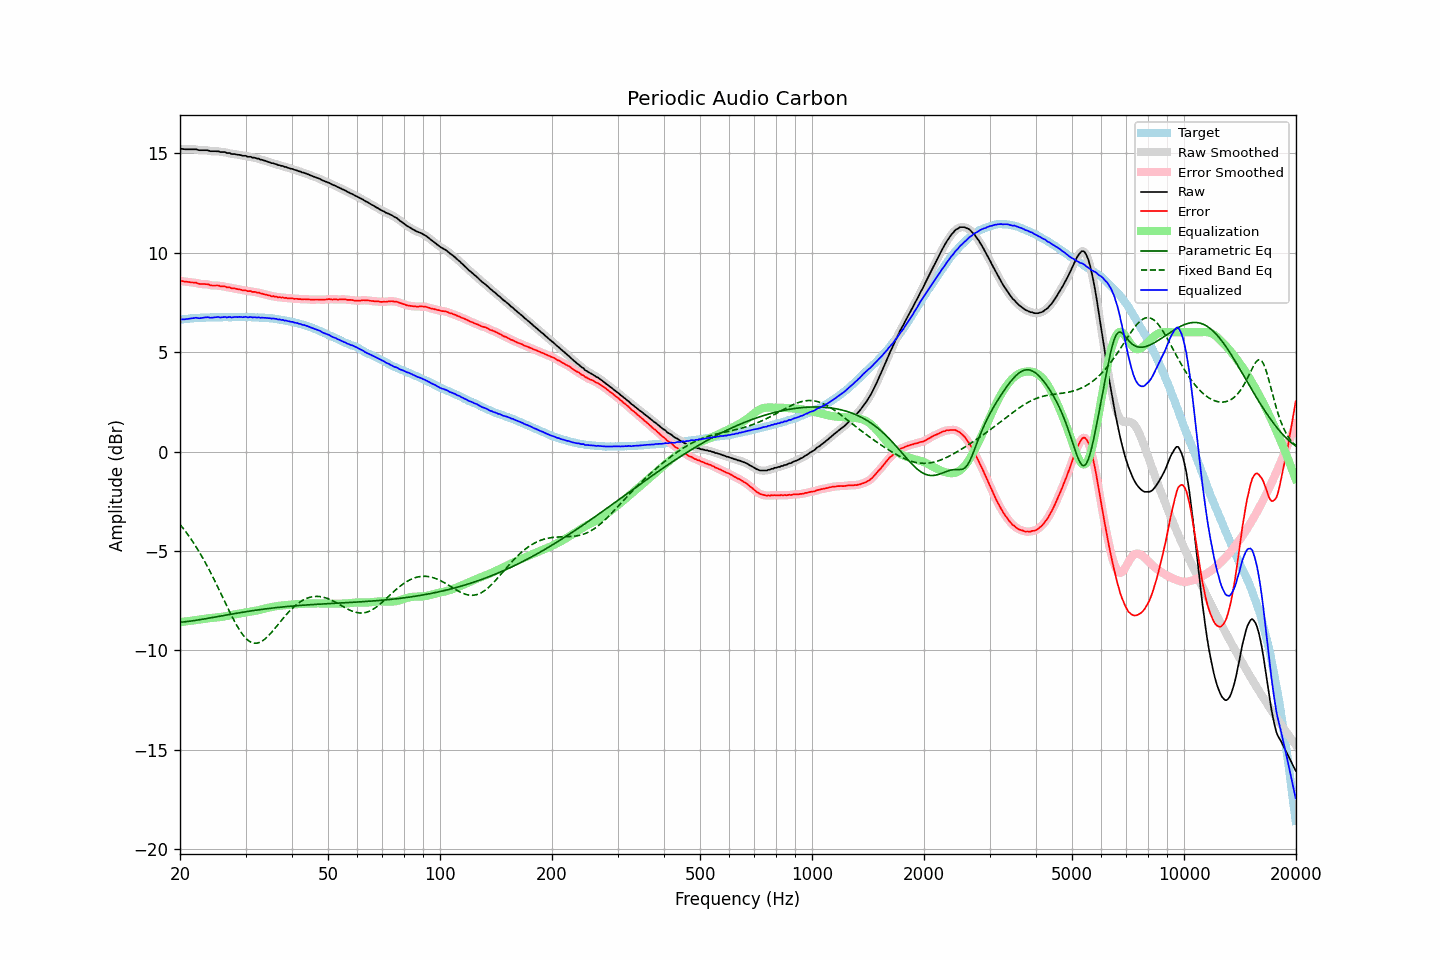

Data behind this chart, as committed beside it:
frequency, raw, error, smoothed, error_smoothed, equalization, parametric_eq, fixed_band_eq, equalized_raw, equalized_smoothed, target
20.00, 15.23, 8.59, 15.24, 8.60, -8.59, -8.60, -3.67, 6.64, 6.65, 6.64
20.20, 15.23, 8.58, 15.23, 8.58, -8.58, -8.59, -3.77, 6.65, 6.65, 6.65
20.40, 15.22, 8.56, 15.22, 8.57, -8.57, -8.58, -3.87, 6.65, 6.65, 6.66
20.61, 15.21, 8.55, 15.22, 8.55, -8.56, -8.57, -3.97, 6.65, 6.66, 6.67
20.81, 15.21, 8.55, 15.21, 8.54, -8.55, -8.56, -4.08, 6.66, 6.66, 6.67
21.02, 15.21, 8.54, 15.21, 8.53, -8.54, -8.55, -4.19, 6.68, 6.67, 6.68
21.23, 15.21, 8.53, 15.21, 8.52, -8.53, -8.54, -4.31, 6.69, 6.69, 6.69
21.44, 15.21, 8.51, 15.21, 8.51, -8.51, -8.53, -4.42, 6.70, 6.70, 6.71
21.66, 15.21, 8.51, 15.22, 8.51, -8.50, -8.52, -4.54, 6.71, 6.71, 6.70
21.87, 15.21, 8.50, 15.21, 8.50, -8.49, -8.51, -4.67, 6.72, 6.72, 6.71
22.09, 15.21, 8.50, 15.20, 8.49, -8.48, -8.49, -4.80, 6.73, 6.72, 6.71
22.31, 15.18, 8.46, 15.19, 8.46, -8.47, -8.48, -4.93, 6.72, 6.72, 6.72
22.54, 15.16, 8.44, 15.17, 8.44, -8.46, -8.47, -5.06, 6.71, 6.71, 6.72
22.76, 15.16, 8.43, 15.16, 8.43, -8.45, -8.46, -5.20, 6.72, 6.71, 6.73
22.99, 15.16, 8.43, 15.16, 8.43, -8.43, -8.44, -5.34, 6.73, 6.73, 6.73
23.22, 15.16, 8.43, 15.16, 8.43, -8.42, -8.43, -5.48, 6.74, 6.74, 6.73
23.45, 15.16, 8.42, 15.16, 8.43, -8.41, -8.42, -5.63, 6.75, 6.75, 6.74
23.69, 15.16, 8.42, 15.15, 8.41, -8.40, -8.40, -5.78, 6.76, 6.75, 6.74
23.92, 15.14, 8.40, 15.14, 8.39, -8.39, -8.39, -5.93, 6.75, 6.75, 6.74
24.16, 15.11, 8.36, 15.12, 8.37, -8.38, -8.37, -6.09, 6.73, 6.74, 6.75
24.40, 15.11, 8.35, 15.11, 8.36, -8.37, -8.36, -6.24, 6.74, 6.74, 6.76
24.65, 15.11, 8.35, 15.11, 8.35, -8.36, -8.34, -6.41, 6.75, 6.75, 6.76
24.89, 15.11, 8.36, 15.12, 8.36, -8.35, -8.33, -6.57, 6.76, 6.76, 6.76
25.14, 15.11, 8.36, 15.11, 8.35, -8.34, -8.32, -6.74, 6.77, 6.77, 6.76
25.39, 15.11, 8.36, 15.10, 8.34, -8.34, -8.30, -6.90, 6.77, 6.76, 6.76
25.65, 15.07, 8.32, 15.09, 8.33, -8.33, -8.29, -7.07, 6.74, 6.76, 6.75
25.91, 15.07, 8.32, 15.08, 8.32, -8.32, -8.27, -7.24, 6.75, 6.76, 6.75
26.16, 15.07, 8.31, 15.07, 8.31, -8.31, -8.26, -7.41, 6.76, 6.76, 6.76
26.43, 15.07, 8.31, 15.06, 8.29, -8.29, -8.24, -7.58, 6.78, 6.76, 6.76
26.69, 15.02, 8.26, 15.04, 8.28, -8.28, -8.23, -7.75, 6.74, 6.77, 6.76
26.96, 15.02, 8.26, 15.02, 8.26, -8.26, -8.21, -7.92, 6.76, 6.76, 6.76
27.23, 15.02, 8.26, 15.00, 8.24, -8.25, -8.20, -8.09, 6.78, 6.75, 6.76
27.50, 14.97, 8.21, 14.99, 8.23, -8.23, -8.18, -8.25, 6.74, 6.76, 6.76
27.77, 14.97, 8.21, 14.98, 8.21, -8.22, -8.17, -8.41, 6.76, 6.76, 6.77
28.05, 14.97, 8.21, 14.96, 8.20, -8.20, -8.16, -8.56, 6.77, 6.76, 6.77
28.33, 14.95, 8.19, 14.95, 8.19, -8.18, -8.14, -8.71, 6.77, 6.77, 6.76
28.62, 14.93, 8.17, 14.94, 8.18, -8.17, -8.13, -8.85, 6.76, 6.77, 6.76
28.90, 14.93, 8.16, 14.92, 8.16, -8.16, -8.12, -8.98, 6.78, 6.77, 6.77
29.19, 14.91, 8.14, 14.91, 8.14, -8.14, -8.10, -9.10, 6.77, 6.77, 6.77
29.48, 14.88, 8.11, 14.90, 8.13, -8.13, -8.09, -9.21, 6.76, 6.77, 6.77
29.78, 14.88, 8.12, 14.88, 8.11, -8.11, -8.08, -9.31, 6.77, 6.77, 6.77
30.08, 14.88, 8.11, 14.86, 8.09, -8.10, -8.06, -9.40, 6.78, 6.76, 6.78
30.38, 14.83, 8.07, 14.85, 8.09, -8.08, -8.05, -9.48, 6.75, 6.77, 6.76
30.68, 14.83, 8.07, 14.83, 8.07, -8.07, -8.04, -9.54, 6.76, 6.76, 6.76
30.99, 14.83, 8.07, 14.82, 8.06, -8.06, -8.02, -9.59, 6.77, 6.76, 6.76
31.30, 14.79, 8.03, 14.81, 8.05, -8.05, -8.01, -9.62, 6.75, 6.76, 6.76
31.61, 14.79, 8.04, 14.79, 8.03, -8.03, -8.00, -9.64, 6.76, 6.75, 6.76
31.93, 14.77, 8.03, 14.77, 8.02, -8.02, -7.99, -9.65, 6.76, 6.75, 6.74
32.24, 14.74, 7.99, 14.75, 8.01, -8.00, -7.98, -9.64, 6.74, 6.75, 6.75
32.57, 14.74, 8.00, 14.73, 7.99, -7.98, -7.97, -9.62, 6.76, 6.74, 6.74
32.89, 14.69, 7.95, 14.70, 7.96, -7.96, -7.95, -9.59, 6.73, 6.74, 6.74
33.22, 14.68, 7.95, 14.68, 7.94, -7.94, -7.94, -9.54, 6.74, 6.74, 6.74
33.55, 14.65, 7.92, 14.65, 7.92, -7.92, -7.93, -9.49, 6.73, 6.73, 6.73
33.89, 14.63, 7.90, 14.63, 7.90, -7.90, -7.92, -9.42, 6.73, 6.73, 6.73
34.23, 14.60, 7.88, 14.60, 7.88, -7.88, -7.91, -9.35, 6.72, 6.72, 6.72
34.57, 14.57, 7.86, 14.57, 7.86, -7.86, -7.90, -9.27, 6.71, 6.71, 6.71
34.92, 14.55, 7.85, 14.55, 7.84, -7.84, -7.89, -9.19, 6.71, 6.70, 6.70
35.27, 14.51, 7.80, 14.52, 7.82, -7.83, -7.88, -9.10, 6.69, 6.70, 6.71
35.62, 14.51, 7.83, 14.50, 7.81, -7.81, -7.87, -9.00, 6.70, 6.69, 6.69
35.97, 14.47, 7.79, 14.48, 7.79, -7.80, -7.86, -8.91, 6.68, 6.68, 6.68
... 635 more rows
